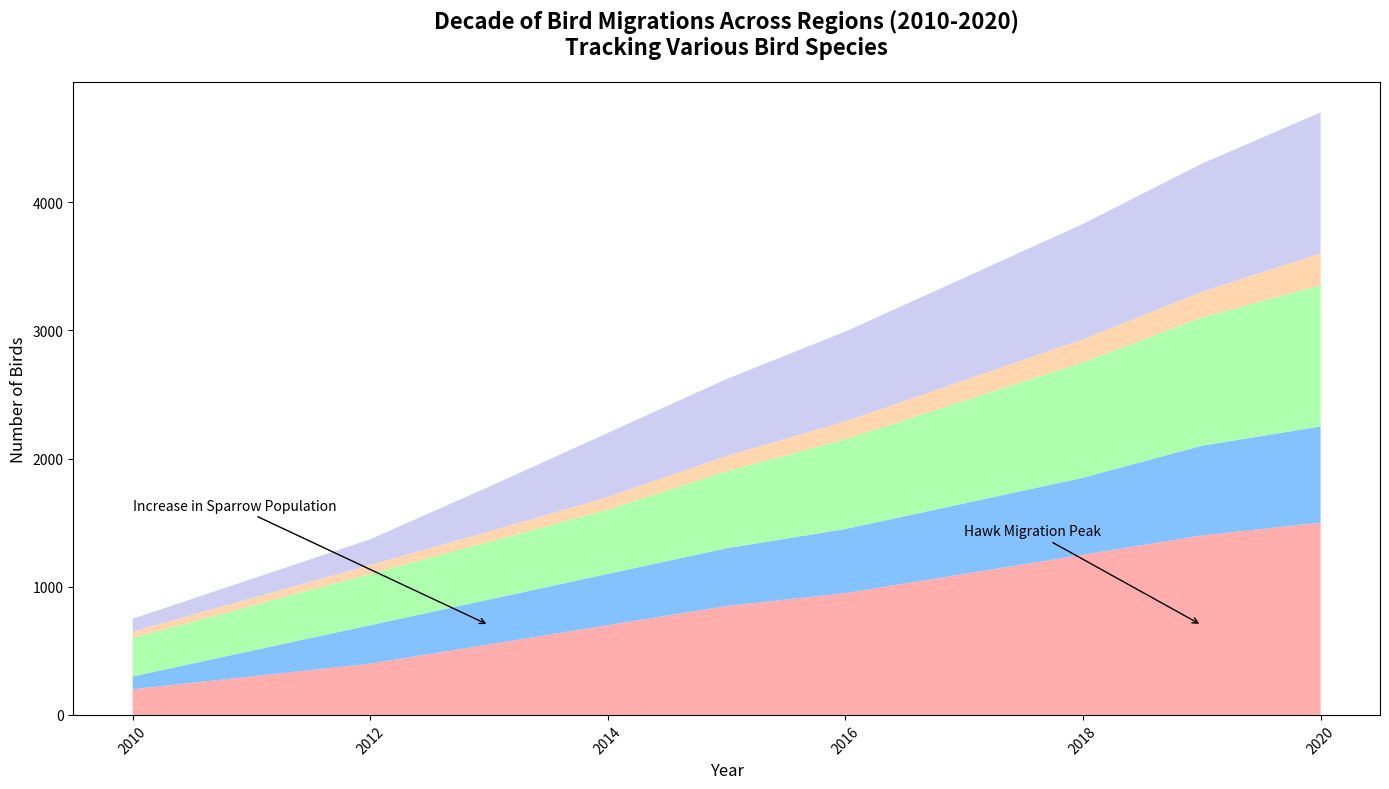

The matplotlib source for this figure:
import matplotlib.pyplot as plt
import numpy as np

years = np.arange(2010, 2021)

sparrows = np.array([200, 300, 400, 550, 700, 850, 950, 1100, 1250, 1400, 1500])
hawks = np.array([100, 200, 300, 350, 400, 450, 500, 550, 600, 700, 750])
swallows = np.array([300, 350, 400, 450, 500, 600, 700, 800, 900, 1000, 1100])
pelicans = np.array([50, 60, 70, 80, 100, 120, 140, 160, 180, 200, 250])
geese = np.array([100, 150, 200, 350, 500, 600, 700, 800, 900, 1000, 1100])

bird_migrations = np.vstack([sparrows, hawks, swallows, pelicans, geese])

fig, ax = plt.subplots(figsize=(14, 8))

colors = ['#ff9999', '#66b3ff', '#99ff99', '#ffcc99', '#c2c2f0']

ax.stackplot(years, bird_migrations, colors=colors, alpha=0.8)

ax.set_title("Decade of Bird Migrations Across Regions (2010-2020)\nTracking Various Bird Species", 
             fontsize=16, fontweight='bold', pad=20)
ax.set_xlabel("Year", fontsize=12)
ax.set_ylabel("Number of Birds", fontsize=12)

ax.annotate('Increase in Sparrow Population', xy=(2013, 700), xytext=(2010, 1600),
            arrowprops=dict(facecolor='black', arrowstyle='->'), fontsize=10)
ax.annotate('Hawk Migration Peak', xy=(2019, 700), xytext=(2017, 1400),
            arrowprops=dict(facecolor='black', arrowstyle='->'), fontsize=10)

plt.xticks(rotation=45)

plt.tight_layout(rect=[0, 0, 1, 1])

plt.show()
